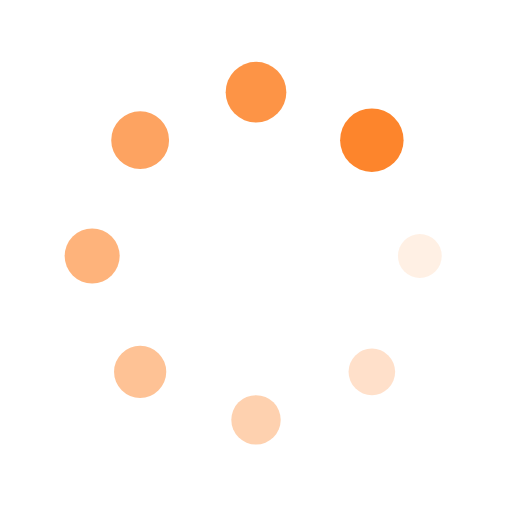
t = 0.00 s
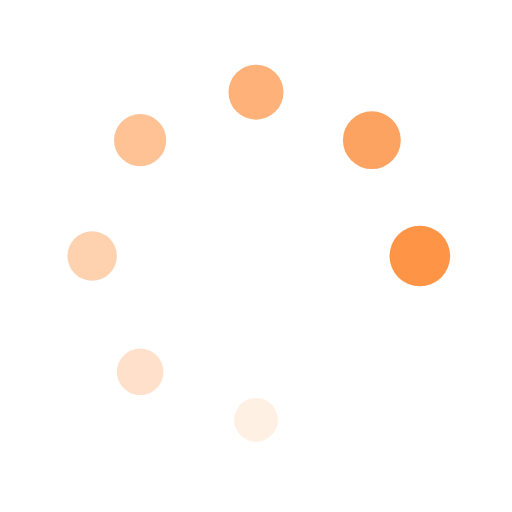
t = 0.19 s
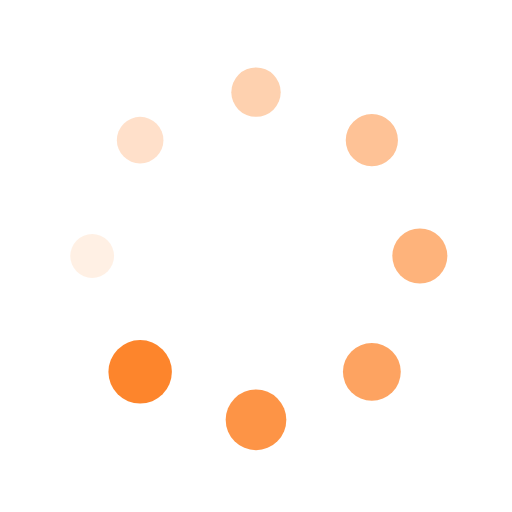
t = 0.38 s
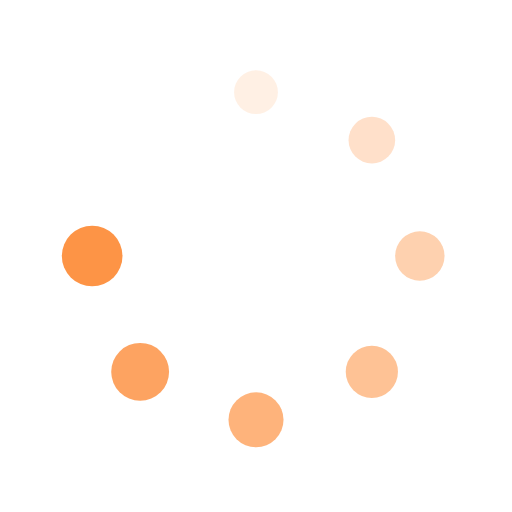
t = 0.57 s

The animated SVG that drew these frames (rendered in a browser with its animation timeline set to each time). Animation: 16 SMIL elements (animate=8,animateTransform=8); one cycle of 0.76 s, repeats indefinitely.

<?xml version="1.0" encoding="utf-8"?>
<svg xmlns="http://www.w3.org/2000/svg" xmlns:xlink="http://www.w3.org/1999/xlink" style="margin: auto; background: none; display: block; shape-rendering: auto;" width="200px" height="200px" viewBox="0 0 100 100" preserveAspectRatio="xMidYMid">
<g transform="translate(82,50)">
<g transform="rotate(0)">
<circle cx="0" cy="0" r="4" fill="#fd852c" fill-opacity="1">
  <animateTransform attributeName="transform" type="scale" begin="-0.6628787878787878s" values="1.55 1.55;1 1" keyTimes="0;1" dur="0.7575757575757576s" repeatCount="indefinite"></animateTransform>
  <animate attributeName="fill-opacity" keyTimes="0;1" dur="0.7575757575757576s" repeatCount="indefinite" values="1;0" begin="-0.6628787878787878s"></animate>
</circle>
</g>
</g><g transform="translate(72.62741699796952,72.62741699796952)">
<g transform="rotate(45)">
<circle cx="0" cy="0" r="4" fill="#fd852c" fill-opacity="0.875">
  <animateTransform attributeName="transform" type="scale" begin="-0.5681818181818181s" values="1.55 1.55;1 1" keyTimes="0;1" dur="0.7575757575757576s" repeatCount="indefinite"></animateTransform>
  <animate attributeName="fill-opacity" keyTimes="0;1" dur="0.7575757575757576s" repeatCount="indefinite" values="1;0" begin="-0.5681818181818181s"></animate>
</circle>
</g>
</g><g transform="translate(50,82)">
<g transform="rotate(90)">
<circle cx="0" cy="0" r="4" fill="#fd852c" fill-opacity="0.75">
  <animateTransform attributeName="transform" type="scale" begin="-0.47348484848484845s" values="1.55 1.55;1 1" keyTimes="0;1" dur="0.7575757575757576s" repeatCount="indefinite"></animateTransform>
  <animate attributeName="fill-opacity" keyTimes="0;1" dur="0.7575757575757576s" repeatCount="indefinite" values="1;0" begin="-0.47348484848484845s"></animate>
</circle>
</g>
</g><g transform="translate(27.37258300203048,72.62741699796952)">
<g transform="rotate(135)">
<circle cx="0" cy="0" r="4" fill="#fd852c" fill-opacity="0.625">
  <animateTransform attributeName="transform" type="scale" begin="-0.3787878787878788s" values="1.55 1.55;1 1" keyTimes="0;1" dur="0.7575757575757576s" repeatCount="indefinite"></animateTransform>
  <animate attributeName="fill-opacity" keyTimes="0;1" dur="0.7575757575757576s" repeatCount="indefinite" values="1;0" begin="-0.3787878787878788s"></animate>
</circle>
</g>
</g><g transform="translate(18,50.00000000000001)">
<g transform="rotate(180)">
<circle cx="0" cy="0" r="4" fill="#fd852c" fill-opacity="0.5">
  <animateTransform attributeName="transform" type="scale" begin="-0.28409090909090906s" values="1.55 1.55;1 1" keyTimes="0;1" dur="0.7575757575757576s" repeatCount="indefinite"></animateTransform>
  <animate attributeName="fill-opacity" keyTimes="0;1" dur="0.7575757575757576s" repeatCount="indefinite" values="1;0" begin="-0.28409090909090906s"></animate>
</circle>
</g>
</g><g transform="translate(27.372583002030474,27.37258300203048)">
<g transform="rotate(225)">
<circle cx="0" cy="0" r="4" fill="#fd852c" fill-opacity="0.375">
  <animateTransform attributeName="transform" type="scale" begin="-0.1893939393939394s" values="1.55 1.55;1 1" keyTimes="0;1" dur="0.7575757575757576s" repeatCount="indefinite"></animateTransform>
  <animate attributeName="fill-opacity" keyTimes="0;1" dur="0.7575757575757576s" repeatCount="indefinite" values="1;0" begin="-0.1893939393939394s"></animate>
</circle>
</g>
</g><g transform="translate(49.99999999999999,18)">
<g transform="rotate(270)">
<circle cx="0" cy="0" r="4" fill="#fd852c" fill-opacity="0.25">
  <animateTransform attributeName="transform" type="scale" begin="-0.0946969696969697s" values="1.55 1.55;1 1" keyTimes="0;1" dur="0.7575757575757576s" repeatCount="indefinite"></animateTransform>
  <animate attributeName="fill-opacity" keyTimes="0;1" dur="0.7575757575757576s" repeatCount="indefinite" values="1;0" begin="-0.0946969696969697s"></animate>
</circle>
</g>
</g><g transform="translate(72.62741699796952,27.372583002030474)">
<g transform="rotate(315)">
<circle cx="0" cy="0" r="4" fill="#fd852c" fill-opacity="0.125">
  <animateTransform attributeName="transform" type="scale" begin="0s" values="1.55 1.55;1 1" keyTimes="0;1" dur="0.7575757575757576s" repeatCount="indefinite"></animateTransform>
  <animate attributeName="fill-opacity" keyTimes="0;1" dur="0.7575757575757576s" repeatCount="indefinite" values="1;0" begin="0s"></animate>
</circle>
</g>
</g>
<!-- [ldio] generated by https://loading.io/ --></svg>
